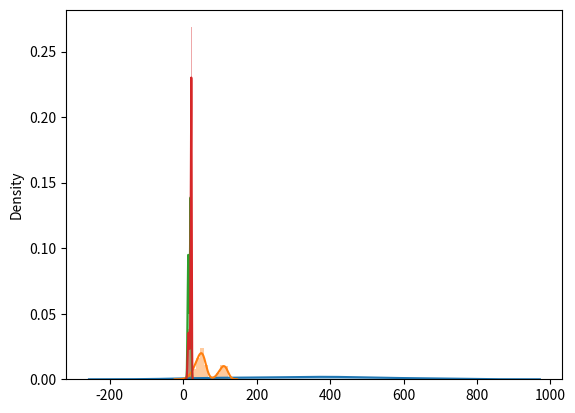

Here is the Python script that generated this plot:
import numpy as np
import matplotlib.pyplot as plt
import seaborn as sns
from scipy.stats import skewnorm
import random


class ArrivalDistribution():
    def __init__(self, size, loc, scale):
        self.distribution = []
        # Randomly sample from a normal distrubtion but ensure it is a valid time
        for i in range(size + 1):
            valid = False
            while not valid:
                a = np.random.normal(size=1, loc=loc, scale=scale)[0]
                print(a)
                if (a > 0 and a < 720):
                    valid = True
                    self.distribution.append(a)

        self.distribution = np.sort(self.distribution)
        self.intervals = np.diff(self.distribution)

    def next(self, curr):
        for i in self.distribution:
            if (curr < i):
                return i

    def get_interval(self):
        t = self.intervals[0]
        self.intervals = np.delete(self.intervals, 0)
        return t


class StayDistribution():
    def __init__(self):
        size = 1000
        a = skewnorm.rvs(-5, loc=60, scale=20, size=int(size * 0.7))
        b = skewnorm.rvs(-8, loc=120, scale=15, size=int(size * 0.3))
        self.distribution = np.concatenate((a, b), axis=0)

    def get_stay_duration(self):
        return np.random.choice(self.distribution, 1)[0]


class FoodDistribution():
    def __init__(self):
        size = 1000
        arr = [0] * 12
        self.prob_arr = []
        # Lunch peak
        a = np.random.normal(
            size=int(size * 0.4),
            loc=13.5,
            scale=1.5
        )
        # Dinner peak
        b = np.random.normal(
            size=int(size * 0.6),
            loc=19.5,
            scale=1.5
        )
        self.distribution = np.concatenate((a, b), axis=0)
        for elem in self.distribution:
            if(round(elem) >= 12 and round(elem) <= 24):
                arr[int(round(elem)) - 1 - 12] += 1

        for count in arr:
            self.prob_arr.append((count / size) + 0.2)

    def get_food_probability(self, curr_time):
        if (curr_time / 60 > 0 and curr_time / 60 < 12):
            return self.prob_arr[int(curr_time / 60) - 1]
        else:
            return self.prob_arr[int(11)]


class DrinkDistribution():

    def __init__(self):
        size = 1000
        arr = [0] * 12
        self.prob_arr = []
        # First peak near lunch time
        a = np.random.normal(
            size=int(size * 0.2),
            loc=14.5,
            scale=2
        )
        # Second peak later into the night
        b = skewnorm.rvs(-7, loc=23, scale=2, size=int(size * 0.8))

        self.distribution = np.concatenate((a, b), axis=0)

        for elem in self.distribution:
            if (round(elem) >= 12 and round(elem) <= 24):
                arr[int(round(elem)) - 1 - 12] += 1

        for count in arr:
            self.prob_arr.append((count / size) + 0.15)

    def get_drink_probability(self, curr_time):
        if (curr_time / 60 > 0 and curr_time / 60 < 12):
            return self.prob_arr[int(curr_time / 60) - 1]
        else:
            return self.prob_arr[int(11)]


def select_drink(options):
    index = random.randint(1, len(options))
    return options[index]


def select_food(options):
    index = random.randint(1, len(options))
    return options[index]


if __name__ == '__main__':
    # Arrivals
    arrivals = ArrivalDistribution(48, 6.8339 * 60, 4.40638 * 60)
    sns.distplot(arrivals.distribution, bins=12)
    plt.draw()
    plt.show()

    # Length of stay
    stay = StayDistribution()
    sns.distplot(stay.distribution)
    plt.draw()
    plt.show()
    
    
    # Food
    foods = FoodDistribution()
    sns.distplot(foods.distribution, bins=12)
    p1 = foods.get_food_probability(600)
    p2 = foods.get_food_probability(200)
    p3 = foods.get_food_probability(1140)
    print("{} {} {}".format(p1, p2, p3))
    plt.draw()
    plt.show()

    # Drinks
    drinks = DrinkDistribution()
    p1 = drinks.get_drink_probability(600)
    p2 = drinks.get_drink_probability(200)
    print(p1)
    print(p2)
    sns.distplot(drinks.distribution, bins=12)
    plt.draw()
    plt.show()
